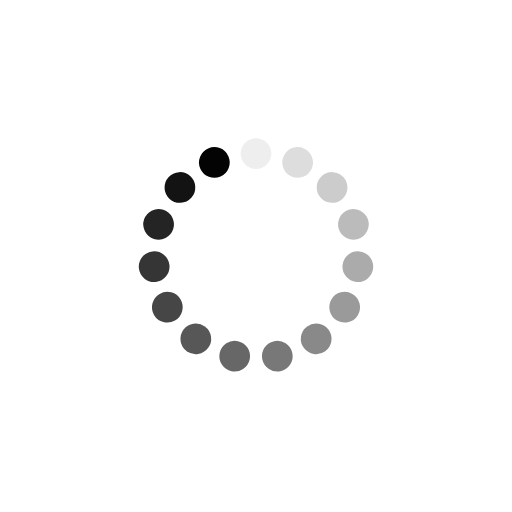
t = 0.00 s
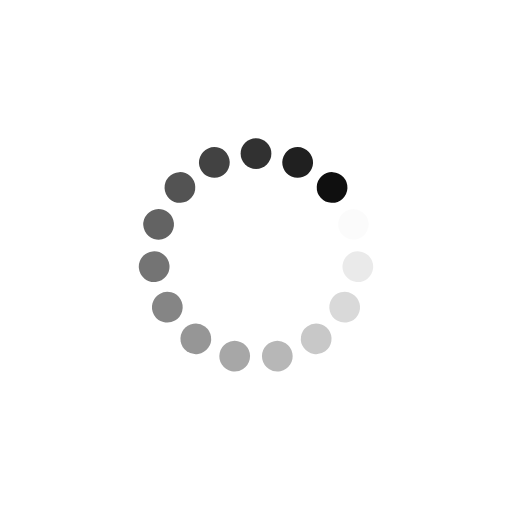
t = 0.78 s
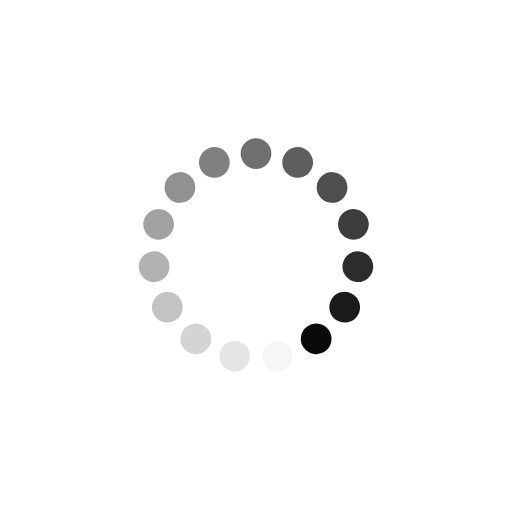
t = 1.55 s
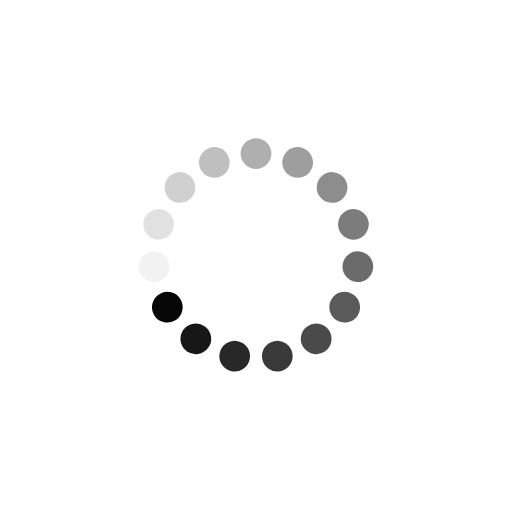
t = 2.33 s

The animated SVG that drew these frames (rendered in a browser with its animation timeline set to each time). Animation: 15 SMIL elements (animate=15); one cycle of 3.10 s, repeats indefinitely.

<svg class="lds-spinner" width="100%" height="100%" xmlns="http://www.w3.org/2000/svg" xmlns:xlink="http://www.w3.org/1999/xlink" viewBox="0 0 100 100" preserveAspectRatio="xMidYMid"><g transform="rotate(0 50 50)">
  <rect x="47" y="27" rx="42.77" ry="24.57" width="6" height="6" fill="#030303">
    <animate attributeName="opacity" values="1;0" keyTimes="0;1" dur="3.1s" begin="-2.893333333333333s" repeatCount="indefinite"></animate>
  </rect>
</g><g transform="rotate(24 50 50)">
  <rect x="47" y="27" rx="42.77" ry="24.57" width="6" height="6" fill="#030303">
    <animate attributeName="opacity" values="1;0" keyTimes="0;1" dur="3.1s" begin="-2.686666666666667s" repeatCount="indefinite"></animate>
  </rect>
</g><g transform="rotate(48 50 50)">
  <rect x="47" y="27" rx="42.77" ry="24.57" width="6" height="6" fill="#030303">
    <animate attributeName="opacity" values="1;0" keyTimes="0;1" dur="3.1s" begin="-2.48s" repeatCount="indefinite"></animate>
  </rect>
</g><g transform="rotate(72 50 50)">
  <rect x="47" y="27" rx="42.77" ry="24.57" width="6" height="6" fill="#030303">
    <animate attributeName="opacity" values="1;0" keyTimes="0;1" dur="3.1s" begin="-2.2733333333333334s" repeatCount="indefinite"></animate>
  </rect>
</g><g transform="rotate(96 50 50)">
  <rect x="47" y="27" rx="42.77" ry="24.57" width="6" height="6" fill="#030303">
    <animate attributeName="opacity" values="1;0" keyTimes="0;1" dur="3.1s" begin="-2.066666666666667s" repeatCount="indefinite"></animate>
  </rect>
</g><g transform="rotate(120 50 50)">
  <rect x="47" y="27" rx="42.77" ry="24.57" width="6" height="6" fill="#030303">
    <animate attributeName="opacity" values="1;0" keyTimes="0;1" dur="3.1s" begin="-1.86s" repeatCount="indefinite"></animate>
  </rect>
</g><g transform="rotate(144 50 50)">
  <rect x="47" y="27" rx="42.77" ry="24.57" width="6" height="6" fill="#030303">
    <animate attributeName="opacity" values="1;0" keyTimes="0;1" dur="3.1s" begin="-1.6533333333333333s" repeatCount="indefinite"></animate>
  </rect>
</g><g transform="rotate(168 50 50)">
  <rect x="47" y="27" rx="42.77" ry="24.57" width="6" height="6" fill="#030303">
    <animate attributeName="opacity" values="1;0" keyTimes="0;1" dur="3.1s" begin="-1.4466666666666665s" repeatCount="indefinite"></animate>
  </rect>
</g><g transform="rotate(192 50 50)">
  <rect x="47" y="27" rx="42.77" ry="24.57" width="6" height="6" fill="#030303">
    <animate attributeName="opacity" values="1;0" keyTimes="0;1" dur="3.1s" begin="-1.24s" repeatCount="indefinite"></animate>
  </rect>
</g><g transform="rotate(216 50 50)">
  <rect x="47" y="27" rx="42.77" ry="24.57" width="6" height="6" fill="#030303">
    <animate attributeName="opacity" values="1;0" keyTimes="0;1" dur="3.1s" begin="-1.0333333333333334s" repeatCount="indefinite"></animate>
  </rect>
</g><g transform="rotate(240 50 50)">
  <rect x="47" y="27" rx="42.77" ry="24.57" width="6" height="6" fill="#030303">
    <animate attributeName="opacity" values="1;0" keyTimes="0;1" dur="3.1s" begin="-0.8266666666666667s" repeatCount="indefinite"></animate>
  </rect>
</g><g transform="rotate(264 50 50)">
  <rect x="47" y="27" rx="42.77" ry="24.57" width="6" height="6" fill="#030303">
    <animate attributeName="opacity" values="1;0" keyTimes="0;1" dur="3.1s" begin="-0.62s" repeatCount="indefinite"></animate>
  </rect>
</g><g transform="rotate(288 50 50)">
  <rect x="47" y="27" rx="42.77" ry="24.57" width="6" height="6" fill="#030303">
    <animate attributeName="opacity" values="1;0" keyTimes="0;1" dur="3.1s" begin="-0.41333333333333333s" repeatCount="indefinite"></animate>
  </rect>
</g><g transform="rotate(312 50 50)">
  <rect x="47" y="27" rx="42.77" ry="24.57" width="6" height="6" fill="#030303">
    <animate attributeName="opacity" values="1;0" keyTimes="0;1" dur="3.1s" begin="-0.20666666666666667s" repeatCount="indefinite"></animate>
  </rect>
</g><g transform="rotate(336 50 50)">
  <rect x="47" y="27" rx="42.77" ry="24.57" width="6" height="6" fill="#030303">
    <animate attributeName="opacity" values="1;0" keyTimes="0;1" dur="3.1s" begin="0s" repeatCount="indefinite"></animate>
  </rect>
</g></svg>
